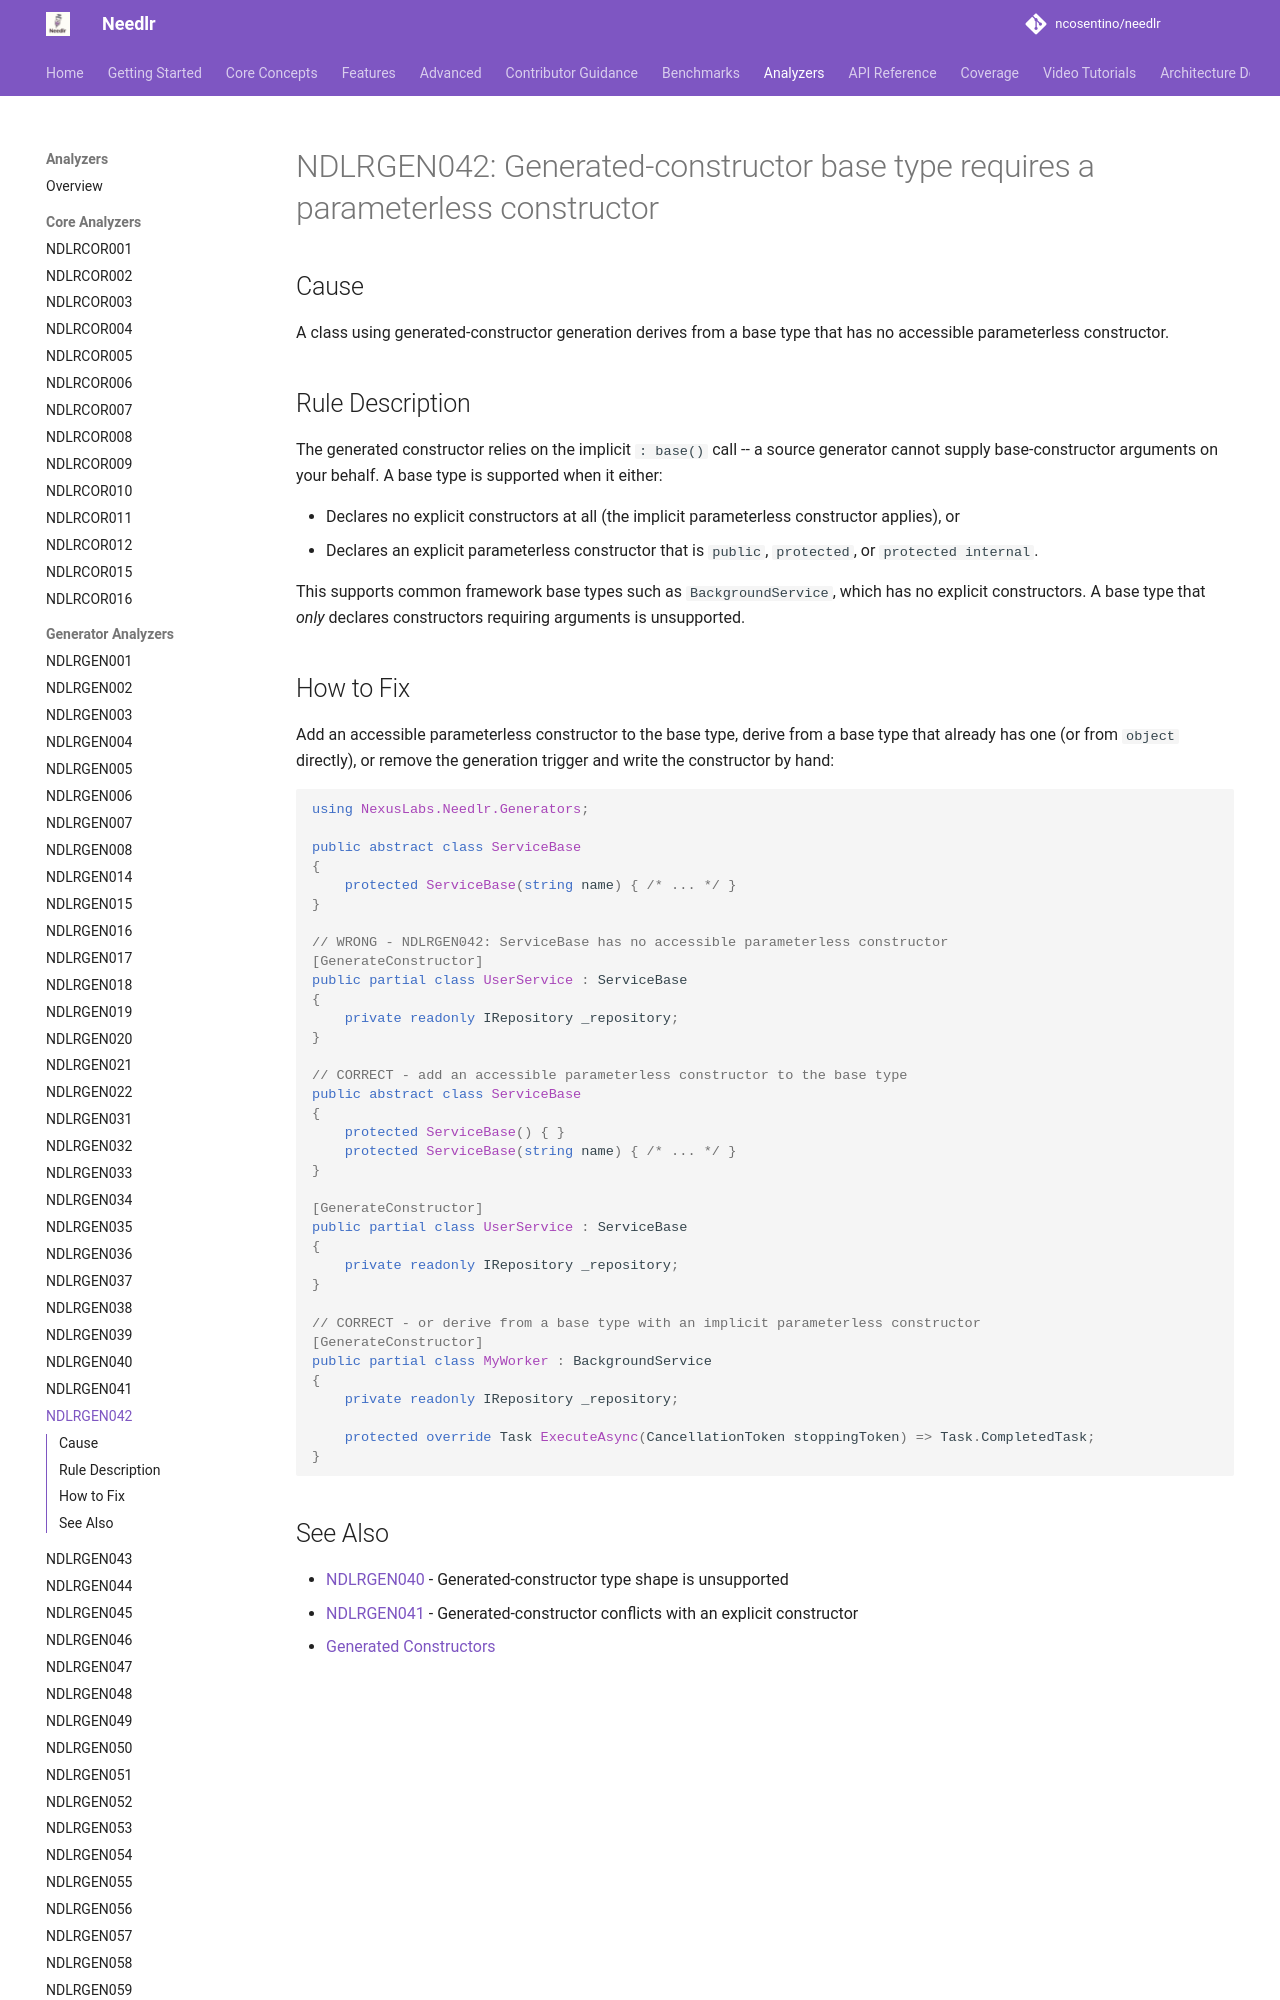

repository: ncosentino/needlr · page: analyzers/NDLRGEN042/index.html · generator: mkdocs

# NDLRGEN042: Generated-constructor base type requires a parameterless constructor

## Cause

A class using generated-constructor generation derives from a base type that has no accessible parameterless constructor.

## Rule Description

The generated constructor relies on the implicit `: base()` call -- a source generator cannot supply base-constructor arguments on your behalf. A base type is supported when it either:

- Declares no explicit constructors at all (the implicit parameterless constructor applies), or
- Declares an explicit parameterless constructor that is `public`, `protected`, or `protected internal`.

This supports common framework base types such as `BackgroundService`, which has no explicit constructors. A base type that *only* declares constructors requiring arguments is unsupported.
